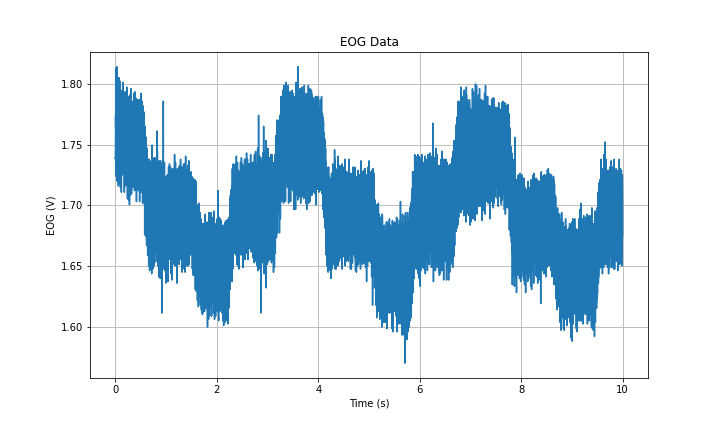

Values plotted in this chart, from the file beside it:
Time (s), EOG (V)
0.0, 1.739
0.001, 1.738
0.002, 1.746
0.003, 1.756
0.004, 1.765
0.005, 1.774
0.006, 1.764
0.007, 1.813
0.008, 1.765
0.009, 1.802
0.01, 1.792
0.011, 1.773
0.012, 1.777
0.013, 1.771
0.014, 1.764
0.015, 1.756
0.016, 1.731
0.017, 1.76
0.018, 1.724
0.019, 1.748
0.02, 1.759
0.021, 1.734
0.022, 1.747
0.023, 1.755
0.024, 1.762
0.025, 1.787
0.026, 1.752
0.027, 1.814
0.028, 1.77
0.029, 1.784
0.03, 1.802
0.031, 1.778
0.032, 1.779
0.033, 1.773
0.034, 1.757
0.035, 1.773
0.036, 1.72
0.037, 1.751
0.038, 1.74
0.039, 1.734
0.04, 1.768
0.041, 1.742
0.042, 1.751
0.043, 1.756
0.044, 1.744
0.045, 1.797
0.046, 1.757
0.047, 1.804
0.048, 1.793
0.049, 1.765
0.05, 1.8
0.051, 1.783
0.052, 1.77
0.053, 1.775
0.054, 1.755
0.055, 1.771
0.056, 1.724
0.057, 1.74
0.058, 1.753
0.059, 1.716
... 9,940 more rows
